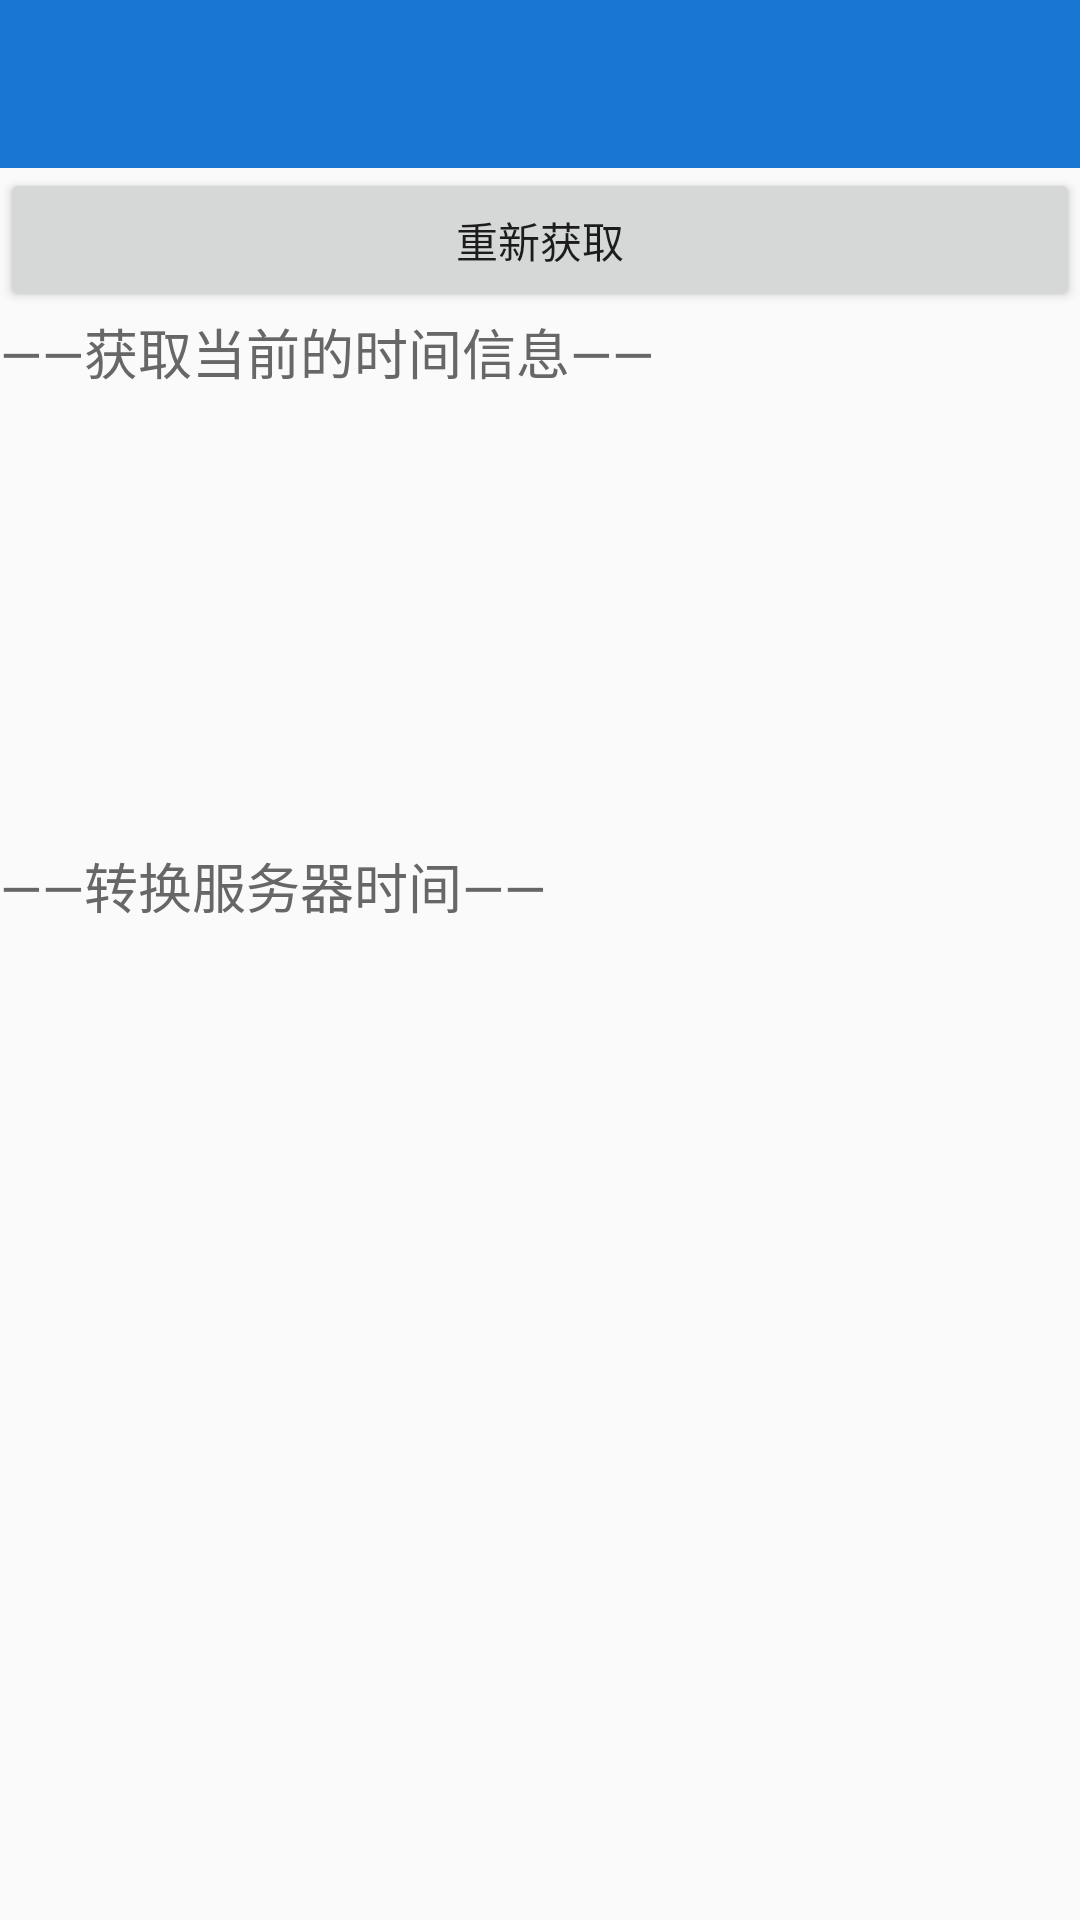

Layout XML and referenced resources for this Android screen:
<!-- AndroidManifest.xml: application theme AppTheme -->
<!-- res/layout/activity_time.xml -->
<?xml version="1.0" encoding="utf-8"?>
<LinearLayout xmlns:android="http://schemas.android.com/apk/res/android"
    xmlns:tools="http://schemas.android.com/tools"
    android:layout_width="match_parent"
    android:layout_height="match_parent"
    android:orientation="vertical"
    tools:context=".activity.TimeActivity">


    <include layout="@layout/toolbar" />

    <android.support.v4.widget.NestedScrollView
        android:layout_width="match_parent"
        android:layout_height="match_parent"
        android:fillViewport="true">

        <LinearLayout
            android:layout_width="match_parent"
            android:layout_height="match_parent"
            android:orientation="vertical">

            <Button
                android:id="@+id/btnRefresh"
                android:layout_width="match_parent"
                android:layout_height="wrap_content"
                android:text="重新获取" />

            <TextView
                style="@style/LargeGrayTextStyle"
                android:text="——获取当前的时间信息——" />

            <TextView
                android:id="@+id/tvCurYear"
                style="@style/MiddleGrayTextStyle" />

            <TextView
                android:id="@+id/tvCurMon"
                style="@style/MiddleGrayTextStyle" />

            <TextView
                android:id="@+id/tvCurDay"
                style="@style/MiddleGrayTextStyle" />

            <TextView
                android:id="@+id/tvCurMilli"
                style="@style/MiddleGrayTextStyle" />

            <TextView
                android:id="@+id/tvCurDate"
                style="@style/MiddleGrayTextStyle" />

            <TextView
                android:id="@+id/tvCurDateTime"
                style="@style/MiddleGrayTextStyle" />

            <TextView
                android:id="@+id/tvCurTime"
                style="@style/MiddleGrayTextStyle" />

            <TextView
                style="@style/LargeGrayTextStyle"
                android:text="——转换服务器时间——" />

            <TextView
                android:id="@+id/tvOriginalTime"
                style="@style/LargeGrayTextStyle" />

            <TextView
                android:id="@+id/tvServerY"
                style="@style/MiddleGrayTextStyle"
                android:layout_width="match_parent" />

            <TextView
                android:id="@+id/tvServerM"
                style="@style/MiddleGrayTextStyle"
                android:layout_width="match_parent" />

            <TextView
                android:id="@+id/tvServerD"
                style="@style/MiddleGrayTextStyle"
                android:layout_width="match_parent" />

            <TextView
                android:id="@+id/tvServerYM"
                style="@style/MiddleGrayTextStyle"
                android:layout_width="match_parent" />

            <TextView
                android:id="@+id/tvServerYMD"
                style="@style/MiddleGrayTextStyle" />

            <TextView
                android:id="@+id/tvServerYMDChinese"
                style="@style/MiddleGrayTextStyle" />

            <TextView
                android:id="@+id/tvServerTime"
                style="@style/MiddleGrayTextStyle" />

            <TextView
                android:id="@+id/tvServerYMDHM"
                style="@style/MiddleGrayTextStyle" />

            <TextView
                android:id="@+id/tvServerYMDHMS"
                style="@style/MiddleGrayTextStyle" />
        </LinearLayout>

    </android.support.v4.widget.NestedScrollView>


</LinearLayout>
<!-- res/layout/toolbar.xml (included above) -->
<?xml version="1.0" encoding="utf-8"?>
<android.support.v7.widget.Toolbar
    xmlns:android="http://schemas.android.com/apk/res/android"
    xmlns:app="http://schemas.android.com/apk/res-auto"
    app:theme="@style/ThemeOverlay.AppCompat.Dark.ActionBar"
    app:popupTheme="@style/ThemeOverlay.AppCompat.Light"
    android:id="@+id/toolBar"
    app:titleTextColor="@android:color/white"
    android:layout_width="match_parent"
    android:minHeight="?actionBarSize"
    android:layout_height="wrap_content"
    android:background="?attr/colorPrimary">

</android.support.v7.widget.Toolbar>
<!-- resources referenced by this layout -->
<resources>
  <style name="LargeGrayTextStyle">
          <item name="android:textColor">#676767</item>
          <item name="android:textSize">18sp</item>
          <item name="android:layout_width">wrap_content</item>
          <item name="android:layout_height">wrap_content</item>
      </style>
  <style name="MiddleGrayTextStyle">
          <item name="android:textColor">#676767</item>
          <item name="android:textSize">16sp</item>
          <item name="android:layout_width">wrap_content</item>
          <item name="android:layout_height">wrap_content</item>
      </style>
  <style name="AppTheme" parent="Theme.AppCompat.Light.NoActionBar">
          
          <item name="colorPrimary">@color/colorPrimary</item>
          <item name="colorPrimaryDark">@color/colorPrimaryDark</item>
          <item name="colorAccent">@color/colorAccent</item>
      </style>
  <color name="colorPrimary">#1976D2</color>
  <color name="colorPrimaryDark">#1976D2</color>
  <color name="colorAccent">#0288D1</color>
</resources>
